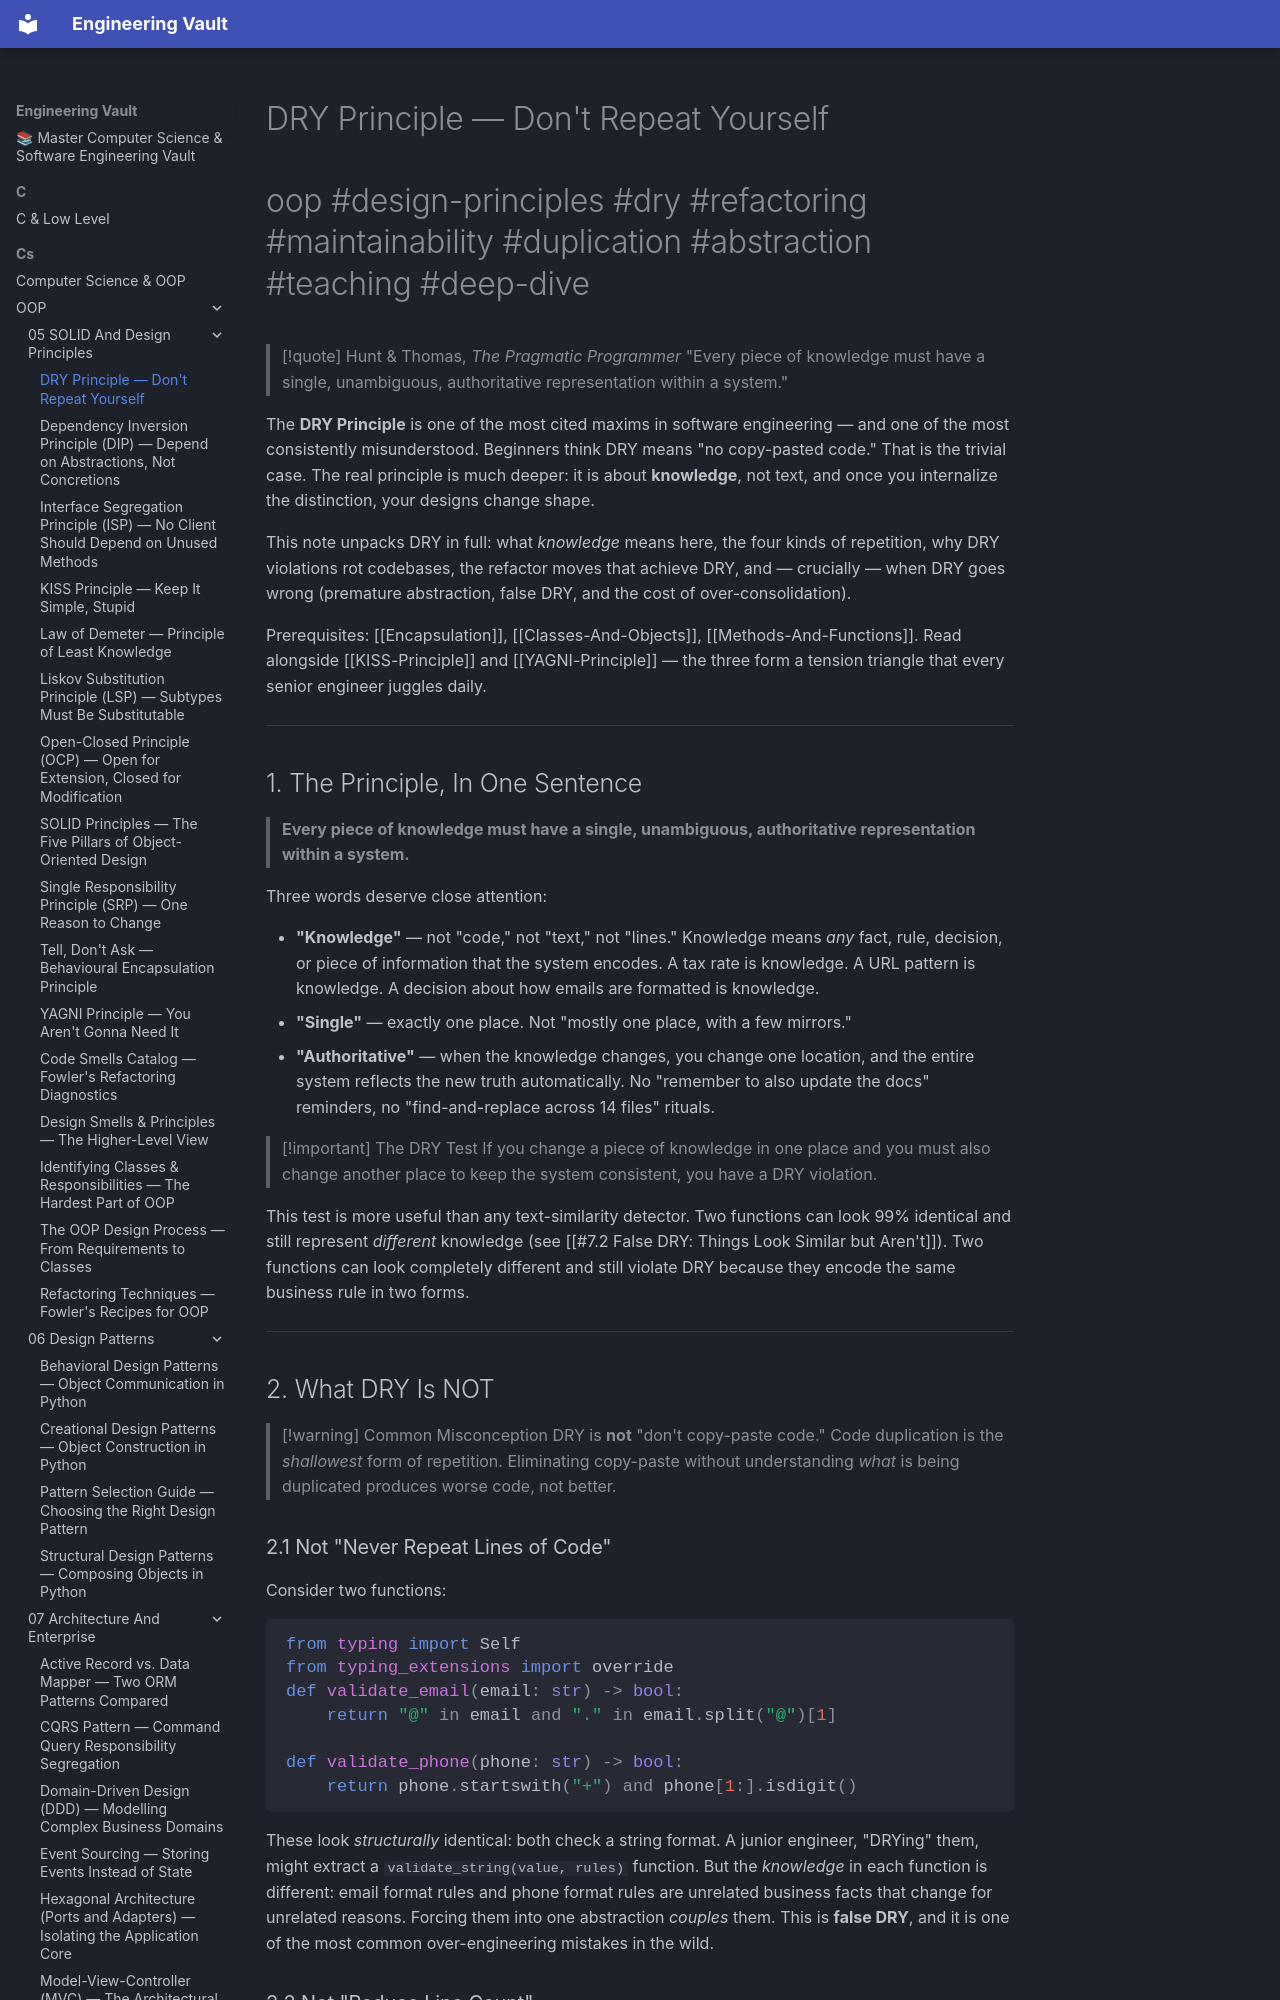

repository: Saff9/engineering-vault · page: cs/OOP/05-SOLID-And-Design-Principles/DRY-Principle/index.html · generator: mkdocs

---
title: DRY Principle — Don't Repeat Yourself
tags:
  - oop
  - design-principles
  - dry
  - refactoring
  - maintainability
  - duplication
  - abstraction
  - teaching
  - deep-dive
aliases:
  - DRY
  - Don't Repeat Yourself
  - Single Source of Truth
  - SSOT
related:
  - "[[KISS-Principle]]"
  - "[[YAGNI-Principle]]"
  - "[[Single-Responsibility]]"
  - "[[Encapsulation]]"
  - "[[Composition-Over-Inheritance]]"
  - "[[Refactoring-Strategies]]"
  - "[[Code-Smells]]"
created: 2025-01-15
updated: 2025-01-15
---

# DRY Principle — Don't Repeat Yourself

#oop #design-principles #dry #refactoring #maintainability #duplication #abstraction #teaching #deep-dive

> [!quote] Hunt & Thomas, *The Pragmatic Programmer*
> "Every piece of knowledge must have a single, unambiguous, authoritative representation within a system."

The **DRY Principle** is one of the most cited maxims in software engineering — and one of the most consistently misunderstood. Beginners think DRY means "no copy-pasted code." That is the trivial case. The real principle is much deeper: it is about **knowledge**, not text, and once you internalize the distinction, your designs change shape.

This note unpacks DRY in full: what *knowledge* means here, the four kinds of repetition, why DRY violations rot codebases, the refactor moves that achieve DRY, and — crucially — when DRY goes wrong (premature abstraction, false DRY, and the cost of over-consolidation).

Prerequisites: [[Encapsulation]], [[Classes-And-Objects]], [[Methods-And-Functions]]. Read alongside [[KISS-Principle]] and [[YAGNI-Principle]] — the three form a tension triangle that every senior engineer juggles daily.

---

## 1. The Principle, In One Sentence

> **Every piece of knowledge must have a single, unambiguous, authoritative representation within a system.**

Three words deserve close attention:

- **"Knowledge"** — not "code," not "text," not "lines." Knowledge means *any* fact, rule, decision, or piece of information that the system encodes. A tax rate is knowledge. A URL pattern is knowledge. A decision about how emails are formatted is knowledge.
- **"Single"** — exactly one place. Not "mostly one place, with a few mirrors."
- **"Authoritative"** — when the knowledge changes, you change one location, and the entire system reflects the new truth automatically. No "remember to also update the docs" reminders, no "find-and-replace across 14 files" rituals.

> [!important] The DRY Test
> If you change a piece of knowledge in one place and you must also change another place to keep the system consistent, you have a DRY violation.

This test is more useful than any text-similarity detector. Two functions can look 99% identical and still represent *different* knowledge (see [[#7.2 False DRY: Things Look Similar but Aren't]]). Two functions can look completely different and still violate DRY because they encode the same business rule in two forms.

---
